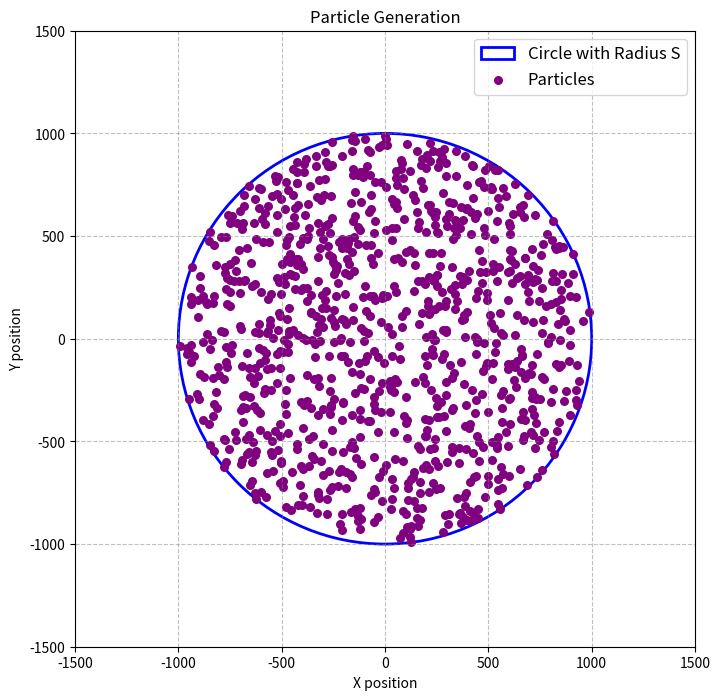

Recreate this plot in Python.
#!/usr/bin/env python3
# -*- coding: utf-8 -*-
"""
Created on Sun Dec  8 15:19:13 2024

[redacted]
"""

import random
import numpy as np
from numpy import sqrt
import matplotlib.pyplot as plt
plt.gca().set_aspect('equal')
plt.rcParams['figure.dpi'] = 300
plt.figure(figsize=(8, 8))

Size = 1000

Xs = []
Ys = []
for i in range(1000):
    theta= random.random() * 2 * np.pi
    random_value = random.random()
    
    x,y = ( ( Size * sqrt(random_value) ) *np.cos(theta) ), ( ( Size * sqrt(random_value) ) *np.sin(theta) )
    Xs.append(x)
    Ys.append(y)

plt.grid(True, which='both', linestyle='--', color='gray', alpha=0.5)

circle = plt.Circle((0, 0), Size, color='blue', fill=False, linestyle='-', linewidth=2, label='Circle with Radius S')
plt.gca().add_artist(circle)




plt.xlim(-1500,1500)
plt.ylim(-1500,1500)
plt.title("Particle Generation")
plt.xlabel("X position")
plt.ylabel("Y position")
plt.scatter(Xs,Ys, alpha=1, color='purple', label='Particles', s=30)

plt.legend(loc='upper right', fontsize=12)
plt.show()
